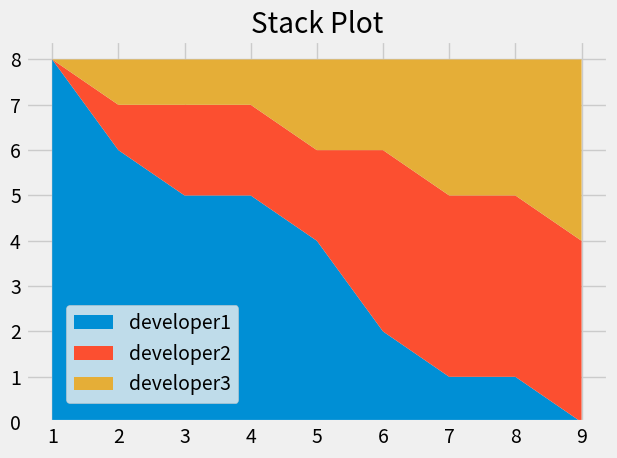

Write the Python code that produced this figure.
from matplotlib import pyplot as plt

plt.style.use("fivethirtyeight")
# plt.pie([1, 1, 1], labels=["Player 1", "Player2", "Player3"])


# minutes = [1, 2, 3, 4, 5, 6, 7, 8, 9]

# player1 = [1, 2, 3, 3, 4, 4, 4, 4, 5]
# player2 = [1, 1, 1, 1, 2, 2, 2, 3, 4]
# player3 = [1, 1, 1, 2, 2, 2, 3, 3, 3]

# colors = ["#008fd5", "#fc4f30", "#e5ae37"]
# labels = ["Player1", "Player2", "Player3"]

# plt.stackplot(minutes, player1, player2, player3, colors=colors, labels=labels)


days = [1, 2, 3, 4, 5, 6, 7, 8, 9]

developer1 = [8, 6, 5, 5, 4, 2, 1, 1, 0]
developer2 = [0, 1, 2, 2, 2, 4, 4, 4, 4]
developer3 = [0, 1, 1, 1, 2, 2, 3, 3, 4]

colors = ["#008fd5", "#fc4f30", "#e5ae37"]
labels = ["developer1", "developer2", "developer3"]

plt.stackplot(days, developer1, developer2, developer3, colors=colors, labels=labels)

# plt.legend(loc="upper left")
plt.legend(loc=(0.07, 0.05)) # 7% from left and 5% from bottom
plt.title("Stack Plot")
plt.tight_layout()
plt.show()